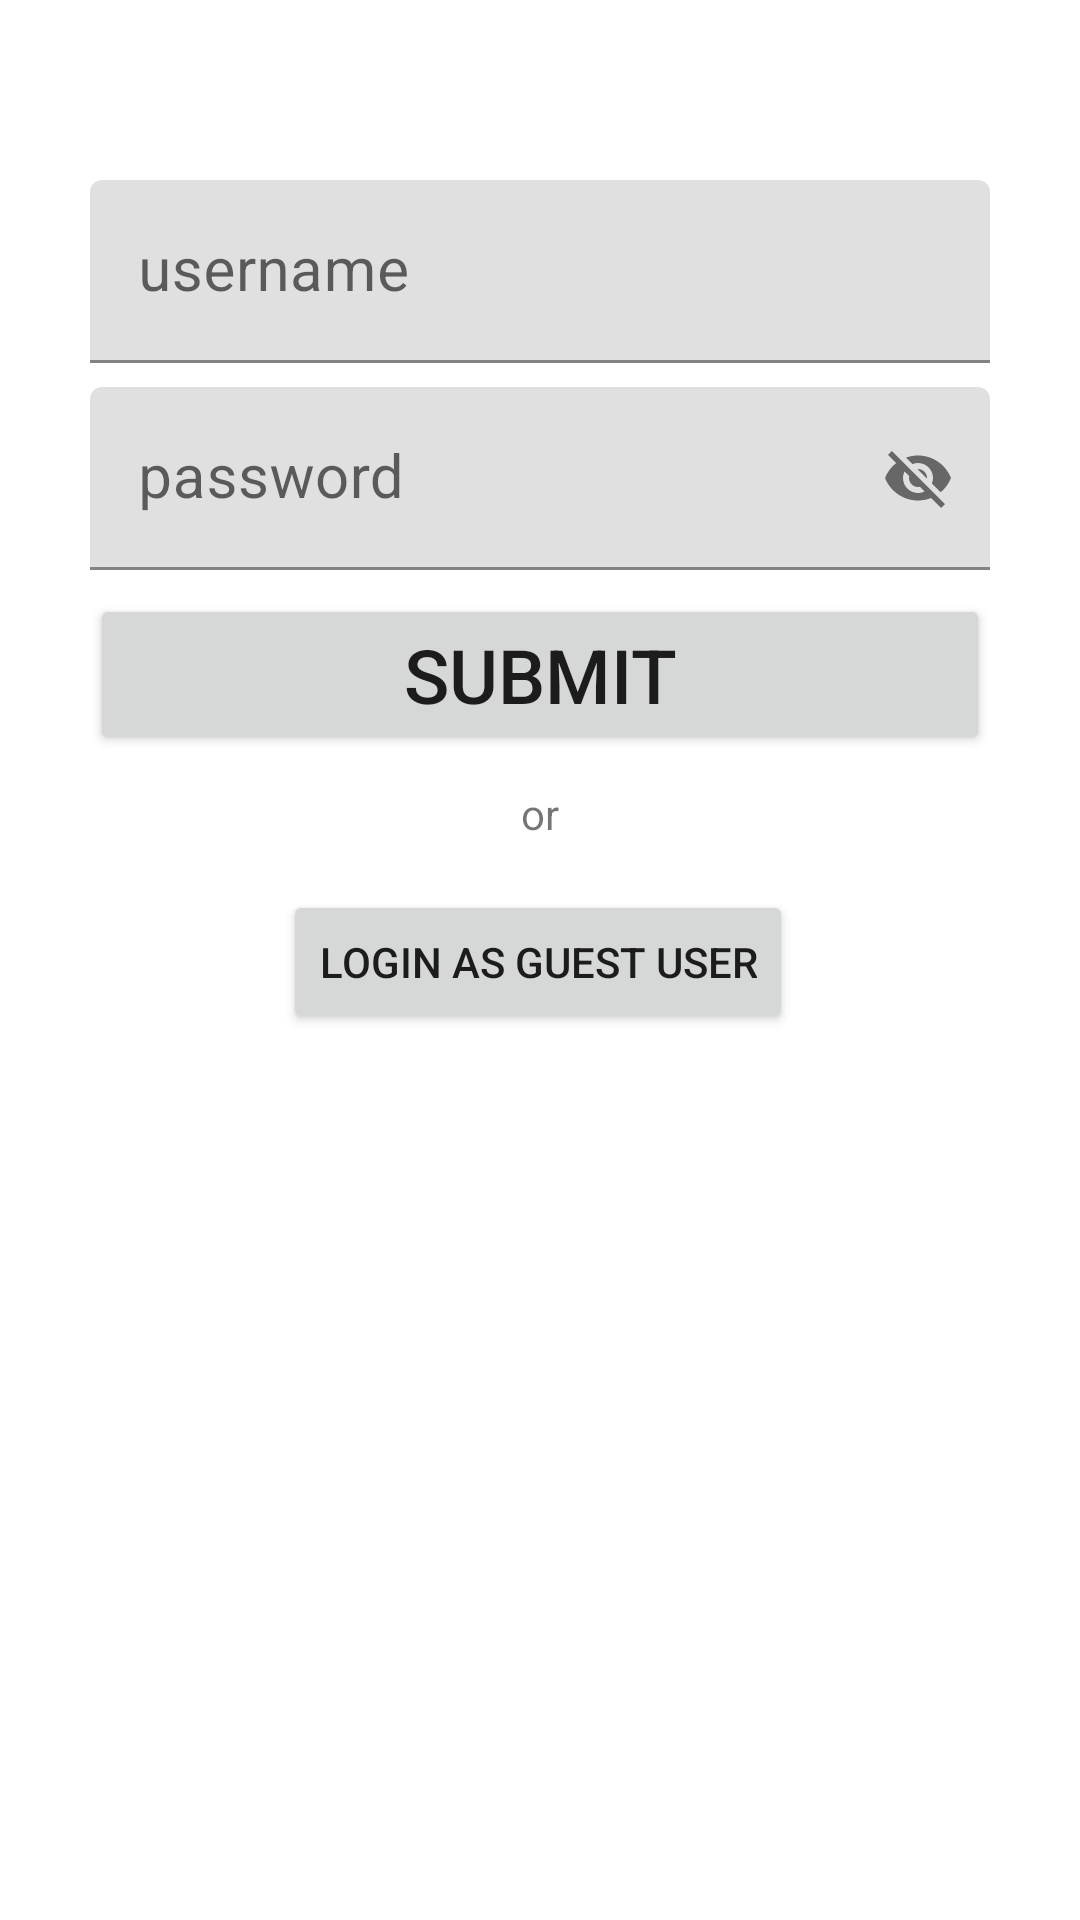

Reconstruct the res/layout file that produces this screen, plus the resources it refers to.
<!-- AndroidManifest.xml: application theme Theme.SchoolExeat -->
<!-- res/layout/activity_login.xml -->
<?xml version="1.0" encoding="utf-8"?>
<androidx.constraintlayout.widget.ConstraintLayout xmlns:android="http://schemas.android.com/apk/res/android"
    xmlns:app="http://schemas.android.com/apk/res-auto"
    xmlns:tools="http://schemas.android.com/tools"
    android:layout_width="match_parent"
    android:layout_height="match_parent"
    tools:context=".Login">

    <Button
        android:id="@+id/submitBtn"
        android:layout_width="300dp"
        android:layout_height="wrap_content"
        android:layout_marginTop="8dp"
        android:text="@string/submit_btn"
        android:textSize="25sp"
        app:layout_constraintBottom_toBottomOf="parent"
        app:layout_constraintEnd_toEndOf="parent"
        app:layout_constraintHorizontal_bias="0.498"
        app:layout_constraintStart_toStartOf="parent"
        app:layout_constraintTop_toBottomOf="@+id/passwordTILayout"
        app:layout_constraintVertical_bias="0.0" />

    <com.google.android.material.textfield.TextInputLayout
        android:id="@+id/userNameTILayout"
        android:layout_width="300dp"
        android:layout_height="wrap_content"
        android:layout_marginStart="20dp"
        android:layout_marginTop="60dp"
        android:layout_marginEnd="20dp"
        app:layout_constraintEnd_toEndOf="parent"
        app:layout_constraintStart_toStartOf="parent"
        app:layout_constraintTop_toTopOf="parent">

        <com.google.android.material.textfield.TextInputEditText
            android:id="@+id/userNameTiTv"
            android:layout_width="match_parent"
            android:layout_height="wrap_content"
            android:hint="@string/username_tv"
            android:inputType="textPersonName"
            android:textAlignment="textStart"
            android:textSize="20sp" />
    </com.google.android.material.textfield.TextInputLayout>

    <com.google.android.material.textfield.TextInputLayout
        android:id="@+id/passwordTILayout"
        android:layout_width="300dp"
        android:layout_height="wrap_content"
        android:layout_marginStart="20dp"
        android:layout_marginTop="8dp"
        android:layout_marginEnd="20dp"
        app:layout_constraintEnd_toEndOf="parent"
        app:layout_constraintStart_toStartOf="parent"
        app:layout_constraintTop_toBottomOf="@+id/userNameTILayout"
        app:passwordToggleEnabled="true">

        <com.google.android.material.textfield.TextInputEditText
            android:id="@+id/passwordTiTv"
            android:layout_width="match_parent"
            android:layout_height="wrap_content"
            android:hint="@string/password_tv"
            android:inputType="textVisiblePassword|textPassword|numberPassword"
            android:textAlignment="textStart"
            android:textSize="20sp" />
    </com.google.android.material.textfield.TextInputLayout>

    <TextView
        android:id="@+id/textView13"
        android:layout_width="wrap_content"
        android:layout_height="wrap_content"
        android:layout_marginTop="10dp"
        android:text="or"
        app:layout_constraintEnd_toEndOf="parent"
        app:layout_constraintStart_toStartOf="parent"
        app:layout_constraintTop_toBottomOf="@+id/submitBtn" />

    <Button
        android:id="@+id/btnGuestUser"
        android:layout_width="wrap_content"
        android:layout_height="wrap_content"
        android:layout_marginTop="16dp"
        android:text="login as guest user"
        app:layout_constraintBottom_toBottomOf="parent"
        app:layout_constraintEnd_toEndOf="parent"
        app:layout_constraintHorizontal_bias="0.497"
        app:layout_constraintStart_toStartOf="parent"
        app:layout_constraintTop_toBottomOf="@+id/textView13"
        app:layout_constraintVertical_bias="0.0" />

</androidx.constraintlayout.widget.ConstraintLayout>
<!-- resources referenced by this layout -->
<resources>
  <string name="password_tv">password</string>
  <string name="submit_btn">Submit</string>
  <string name="username_tv">username</string>
  <style name="Theme.SchoolExeat" parent="Theme.MaterialComponents.DayNight.DarkActionBar">
          
          <item name="colorPrimary">@color/purple_500</item>
          <item name="colorPrimaryVariant">@color/purple_700</item>
          <item name="colorOnPrimary">@color/white</item>
          
          <item name="colorSecondary">@color/teal_200</item>
          <item name="colorSecondaryVariant">@color/teal_700</item>
          <item name="colorOnSecondary">@color/black</item>
          
          <item name="android:statusBarColor">?attr/colorPrimaryVariant</item>
          
      </style>
  <!-- not gathered from this repository: default colours our renderer supplied (Android Studio template values) -->
  <color name="purple_500">#FF6200EE</color>
  <color name="purple_700">#FF3700B3</color>
  <color name="teal_200">#FF03DAC5</color>
  <color name="teal_700">#FF018786</color>
  <color name="black">#FF000000</color>
  <color name="white">#FFFFFFFF</color>
</resources>
